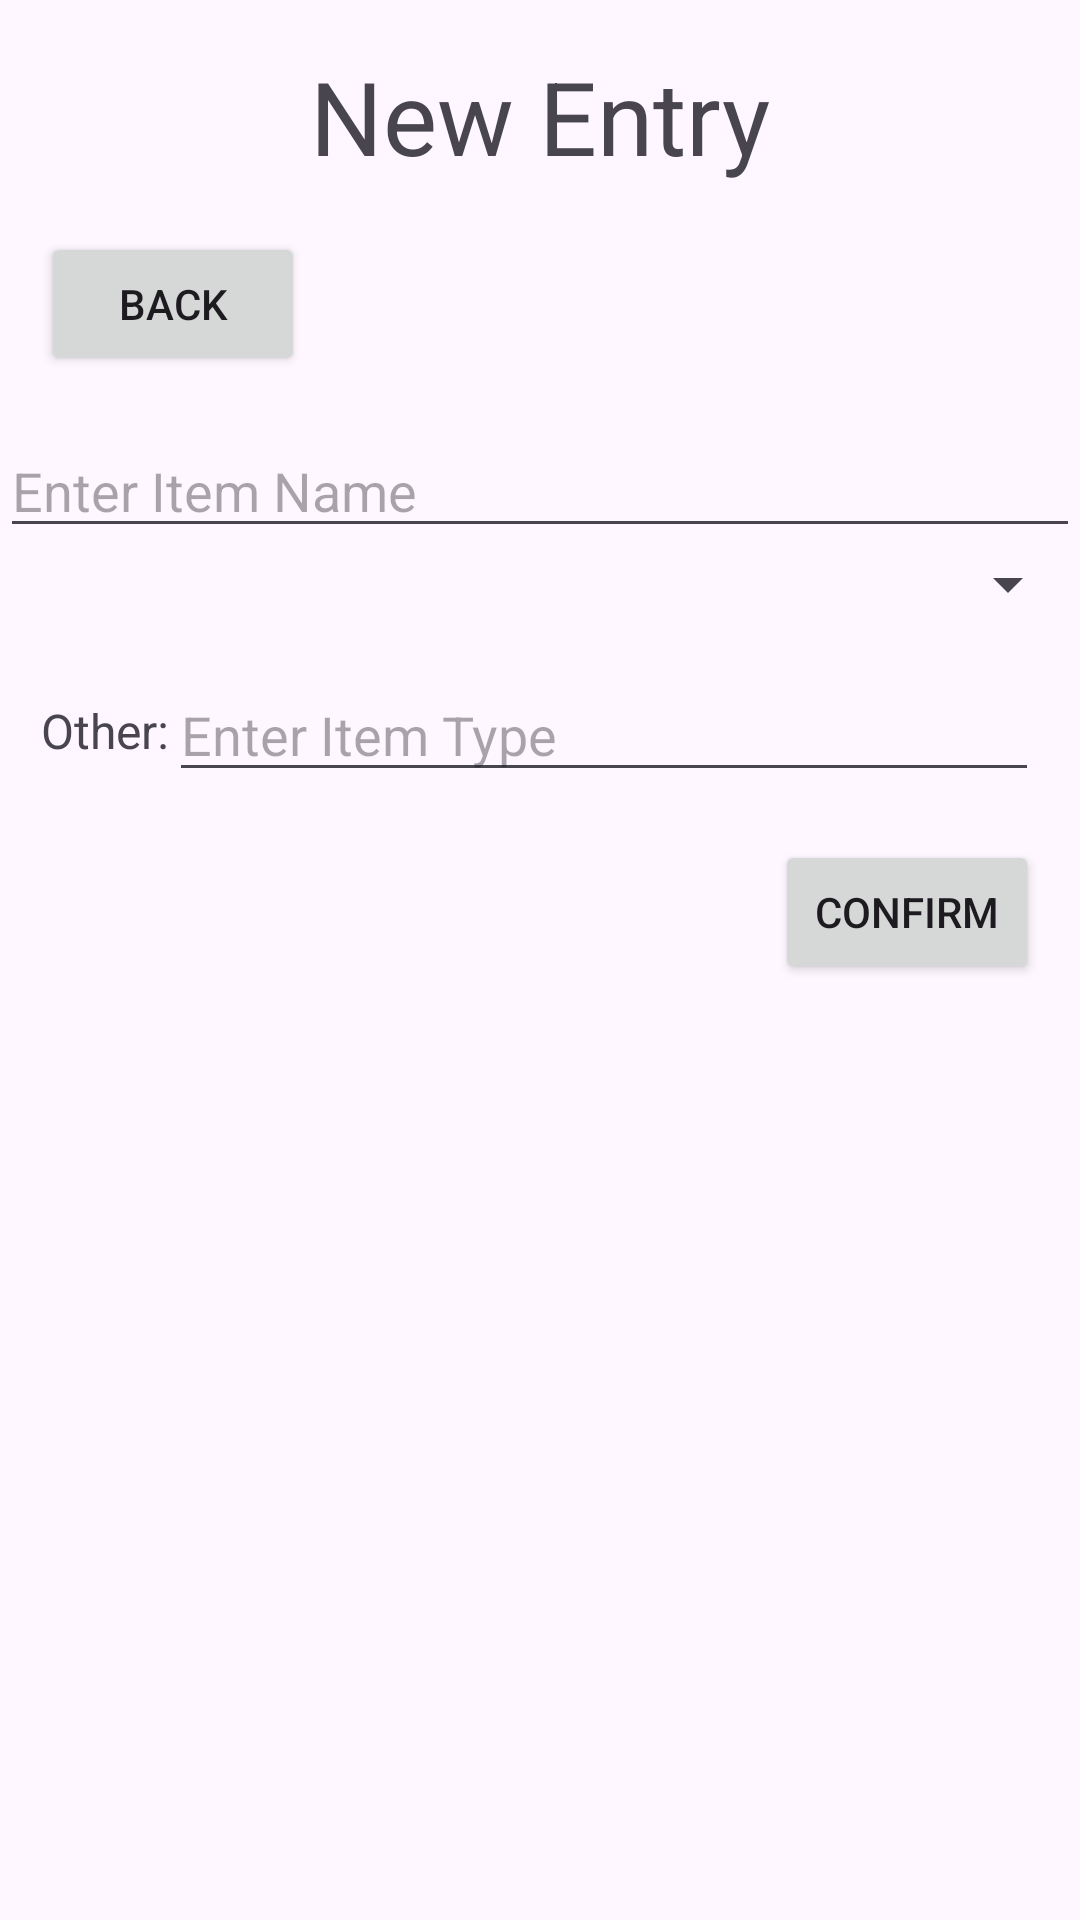

Produce the Android XML layout that renders to this screen, including the resource entries it uses.
<!-- AndroidManifest.xml: application theme Theme.GroceryListManager -->
<!-- res/layout/new_database_entry.xml -->
<?xml version="1.0" encoding="utf-8"?>
<androidx.constraintlayout.widget.ConstraintLayout xmlns:android="http://schemas.android.com/apk/res/android"
    xmlns:app="http://schemas.android.com/apk/res-auto"
    xmlns:tools="http://schemas.android.com/tools"
    android:layout_width="match_parent"
    android:layout_height="match_parent">

    

    

    

    

    <TextView
        android:id="@+id/title"
        android:layout_width="wrap_content"
        android:layout_height="wrap_content"
        android:layout_alignParentEnd="true"
        android:layout_alignParentBottom="true"
        android:layout_marginTop="16dp"
        android:text="@string/new_entry"
        android:textSize="34sp"
        app:layout_constraintEnd_toEndOf="parent"
        app:layout_constraintStart_toStartOf="parent"
        app:layout_constraintTop_toTopOf="parent" />

    <androidx.constraintlayout.widget.ConstraintLayout
        android:layout_width="match_parent"
        android:layout_height="wrap_content"
        app:layout_constraintEnd_toEndOf="parent"
        app:layout_constraintStart_toStartOf="parent"
        app:layout_constraintTop_toBottomOf="@+id/title">

        <Button
            android:id="@+id/btn_back"
            android:layout_width="wrap_content"
            android:layout_height="wrap_content"
            android:layout_marginTop="16dp"
            android:text="@string/back"
            app:layout_constraintEnd_toEndOf="parent"
            app:layout_constraintHorizontal_bias="0.05"
            app:layout_constraintStart_toStartOf="parent"
            app:layout_constraintTop_toTopOf="parent" />

        <EditText
            android:id="@+id/et_item_name"
            android:layout_width="match_parent"
            android:layout_height="wrap_content"
            android:layout_below="@id/btn_back"
            android:layout_marginTop="16dp"
            android:hint="@string/enter_item_name"
            android:inputType="text"
            app:layout_constraintBottom_toBottomOf="parent"
            app:layout_constraintEnd_toEndOf="parent"
            app:layout_constraintHorizontal_bias="0.0"
            app:layout_constraintStart_toStartOf="parent"
            app:layout_constraintTop_toBottomOf="@+id/btn_back"
            app:layout_constraintVertical_bias="0.0" />

        <Button
            android:id="@+id/btn_confirm"
            android:layout_width="wrap_content"
            android:layout_height="wrap_content"
            android:layout_below="@id/spinner_item_type"
            android:layout_alignParentEnd="true"
            android:layout_marginTop="16dp"
            android:layout_marginBottom="16dp"
            android:text="@string/confirm"
            app:layout_constraintBottom_toBottomOf="parent"
            app:layout_constraintEnd_toEndOf="parent"
            app:layout_constraintHorizontal_bias="0.95"
            app:layout_constraintStart_toStartOf="parent"
            app:layout_constraintTop_toBottomOf="@+id/et_new_type" />

        <Spinner
            android:id="@+id/spinner_item_type"
            android:layout_width="match_parent"
            android:layout_height="wrap_content"
            android:layout_below="@id/et_item_name"
            app:layout_constraintEnd_toEndOf="@+id/et_item_name"
            app:layout_constraintStart_toStartOf="@+id/et_item_name"
            app:layout_constraintTop_toBottomOf="@+id/et_item_name" />


        <TextView
            android:id="@+id/tv_new_type"
            android:layout_width="wrap_content"
            android:layout_height="wrap_content"
            android:text="@string/is_new_type"
            android:textSize="16sp"
            app:layout_constraintBottom_toBottomOf="@+id/et_new_type"
            app:layout_constraintStart_toStartOf="@+id/btn_back"
            app:layout_constraintTop_toTopOf="@+id/et_new_type" />

        <EditText
            android:id="@+id/et_new_type"
            android:layout_width="0dp"
            android:layout_height="wrap_content"
            android:layout_below="@id/btn_back"
            android:layout_marginTop="16dp"
            android:hint="@string/enter_item_type"
            android:inputType="text"
            app:layout_constraintEnd_toEndOf="@+id/btn_confirm"
            app:layout_constraintHorizontal_bias="0.0"
            app:layout_constraintStart_toEndOf="@+id/tv_new_type"
            app:layout_constraintTop_toBottomOf="@+id/spinner_item_type" />

    </androidx.constraintlayout.widget.ConstraintLayout>

</androidx.constraintlayout.widget.ConstraintLayout>
<!-- resources referenced by this layout -->
<resources>
  <string name="back">Back</string>
  <string name="confirm">Confirm</string>
  <string name="enter_item_name">Enter Item Name</string>
  <string name="enter_item_type">Enter Item Type</string>
  <string name="is_new_type">Other:</string>
  <string name="new_entry">New Entry</string>
  <style name="Theme.GroceryListManager" parent="Base.Theme.GroceryListManager" />
  <style name="Base.Theme.GroceryListManager" parent="Theme.Material3.DayNight.NoActionBar">
          
          
      </style>
</resources>
